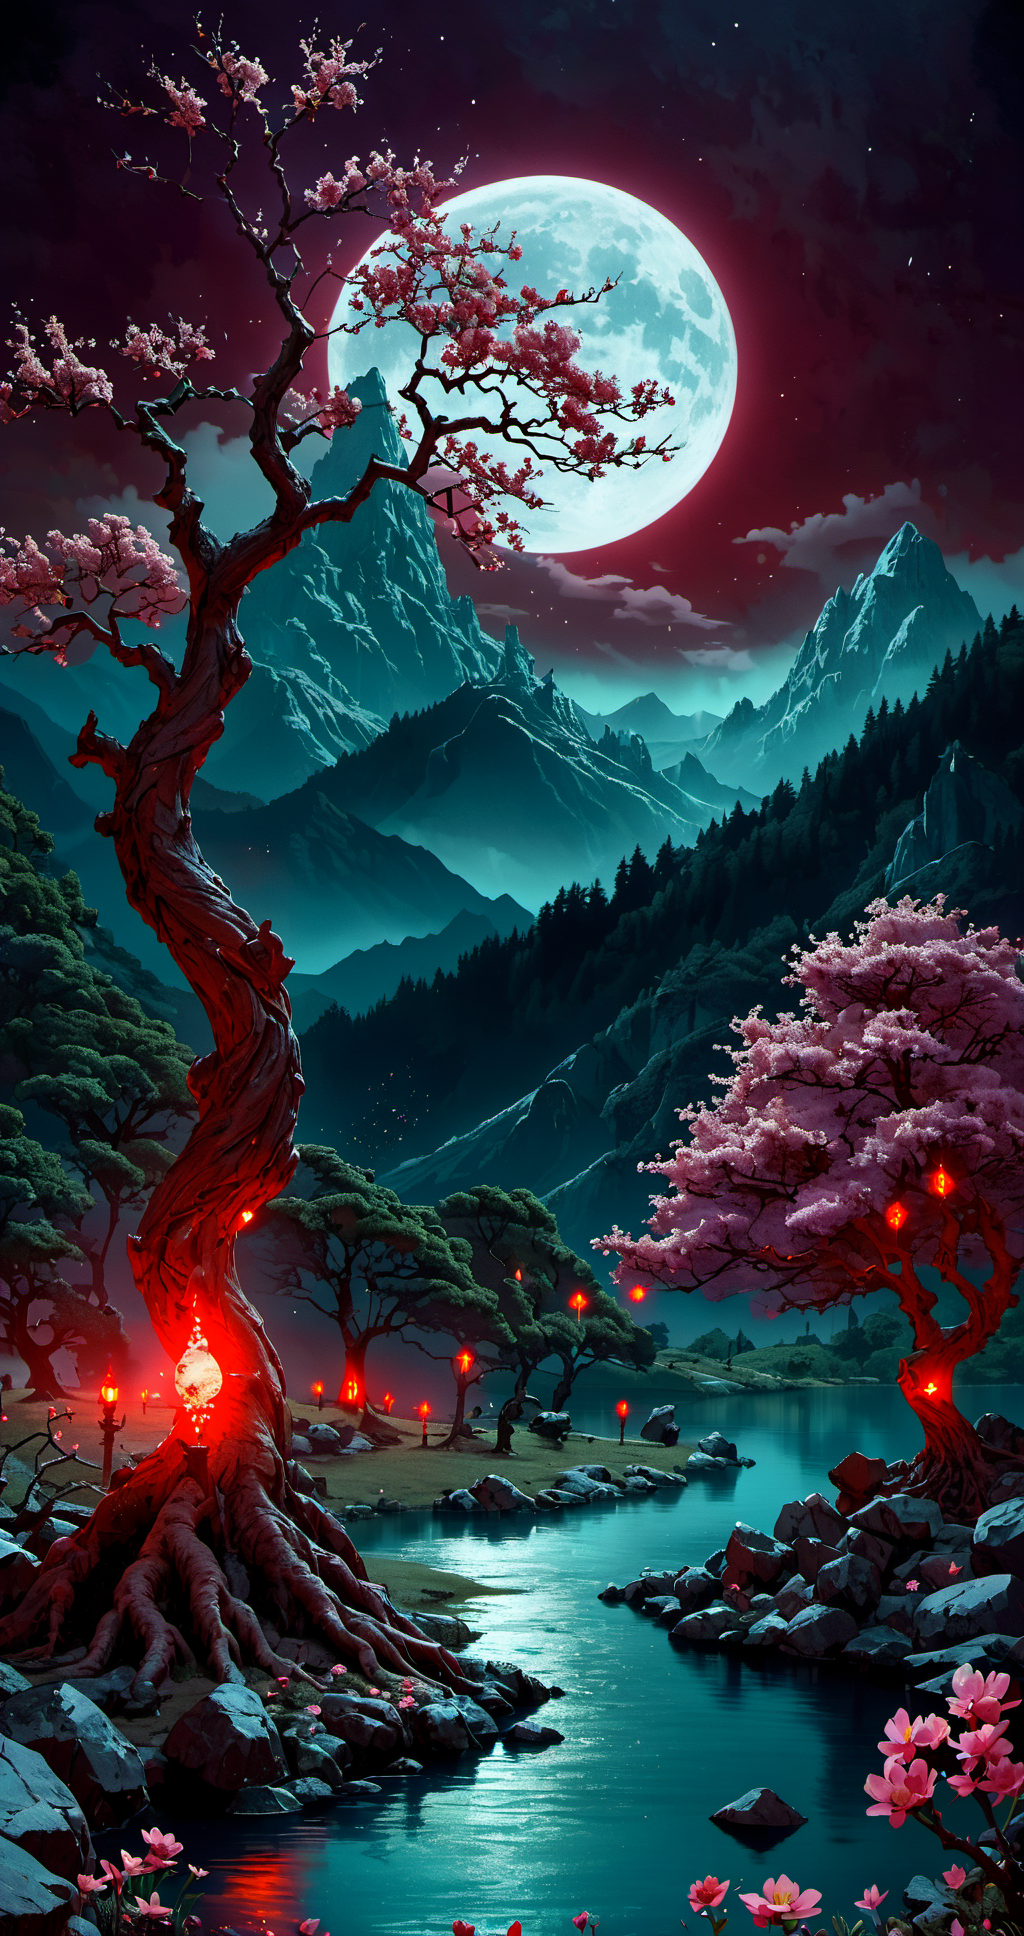
Generation parameters embedded in this image by AUTOMATIC1111 Stable Diffusion web UI or a fork of it (Forge, ...) (PNG 'parameters' text chunk):
45 megapixel, he ethereal beauty of a mystical landscape under the red moonlight. The scene should be illuminated by a large, radiant moon, casting its glow upon a twisted, yet majestic tree with blossoms that seem to sparkle in the night. The tree’s roots should be deeply embedded into rocky terrain, symbolizing its ancient existence. In the background, towering mountains loom, their peaks veiled in mist. A serene lake at the foot of the mountains reflects the moon’s luminescence. Incorporate elements that evoke a sense of magic and mystery. <lora:bonex:1>
Steps: 46, Sampler: DPM++ 2M Karras, CFG scale: 7, Seed: 1835698022, Size: 512x968, Model hash: ee1fdc86f7, Model: ghostxl_v10BakedVAE, Denoising strength: 0.7, Hires upscale: 2, Hires upscaler: Latent, Lora hashes: "bonex: 7dfeb4c6bda6", Version: 1.7.0